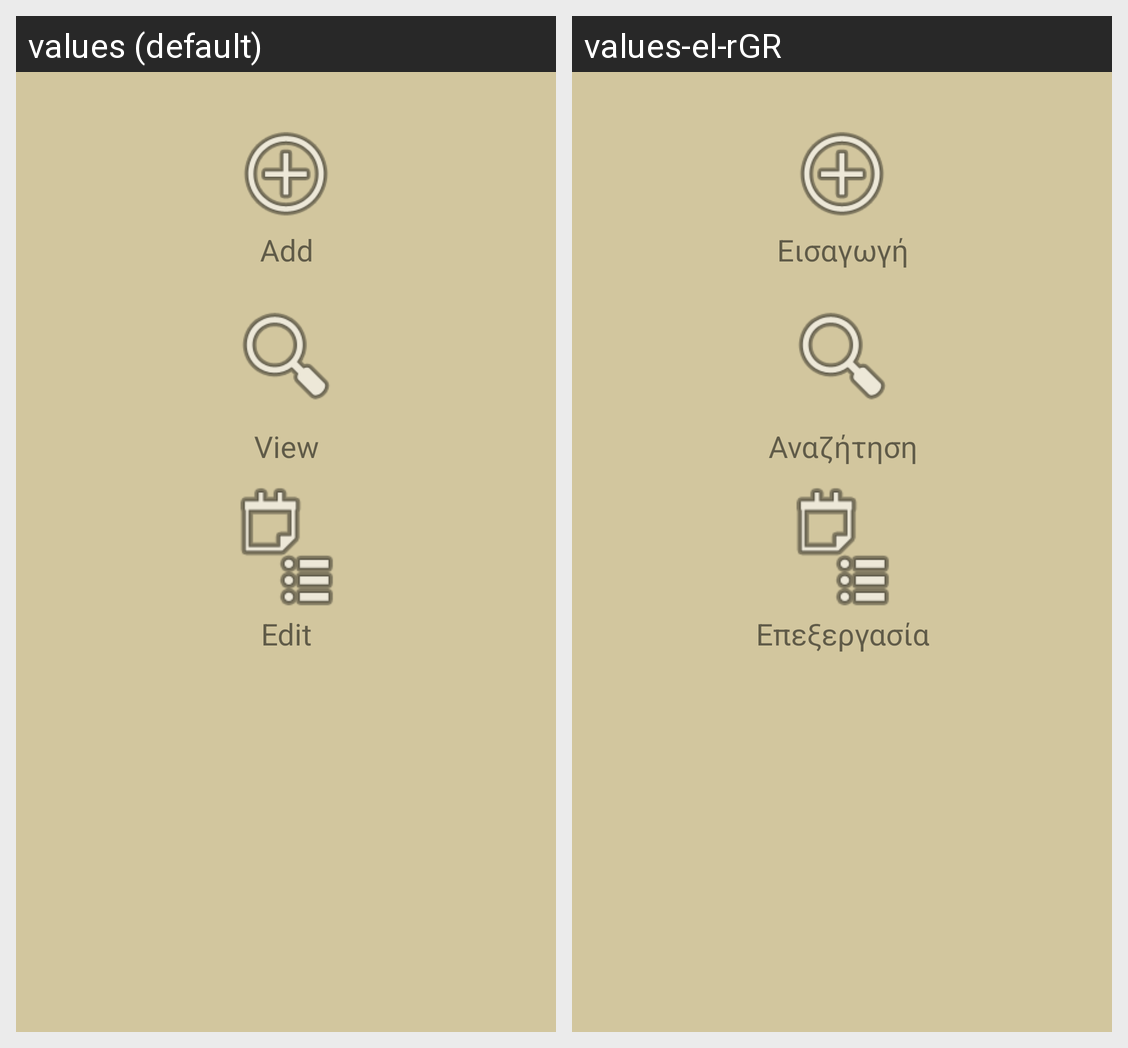

Translations of the strings shown on this Android screen, per locale in the grid:
Android screen res/layout/activity_first.xml rendered under 2 locales, left to right: values (default), values-el-rGR. Device: Nexus 5 (rendered at 1080×1920; each locale shown at half size, 540×960, under a caption strip naming it); theme AppTheme.
Strings drawn on this screen, with the default value and each locale's value (text and hints the layout hard-codes, and strings that could not be matched under every locale, appear in the picture but are not listed):

add
  values: Add
  values-el-rGR: Εισαγωγή

view
  values: View
  values-el-rGR: Αναζήτηση

edit
  values: Edit
  values-el-rGR: Επεξεργασία
